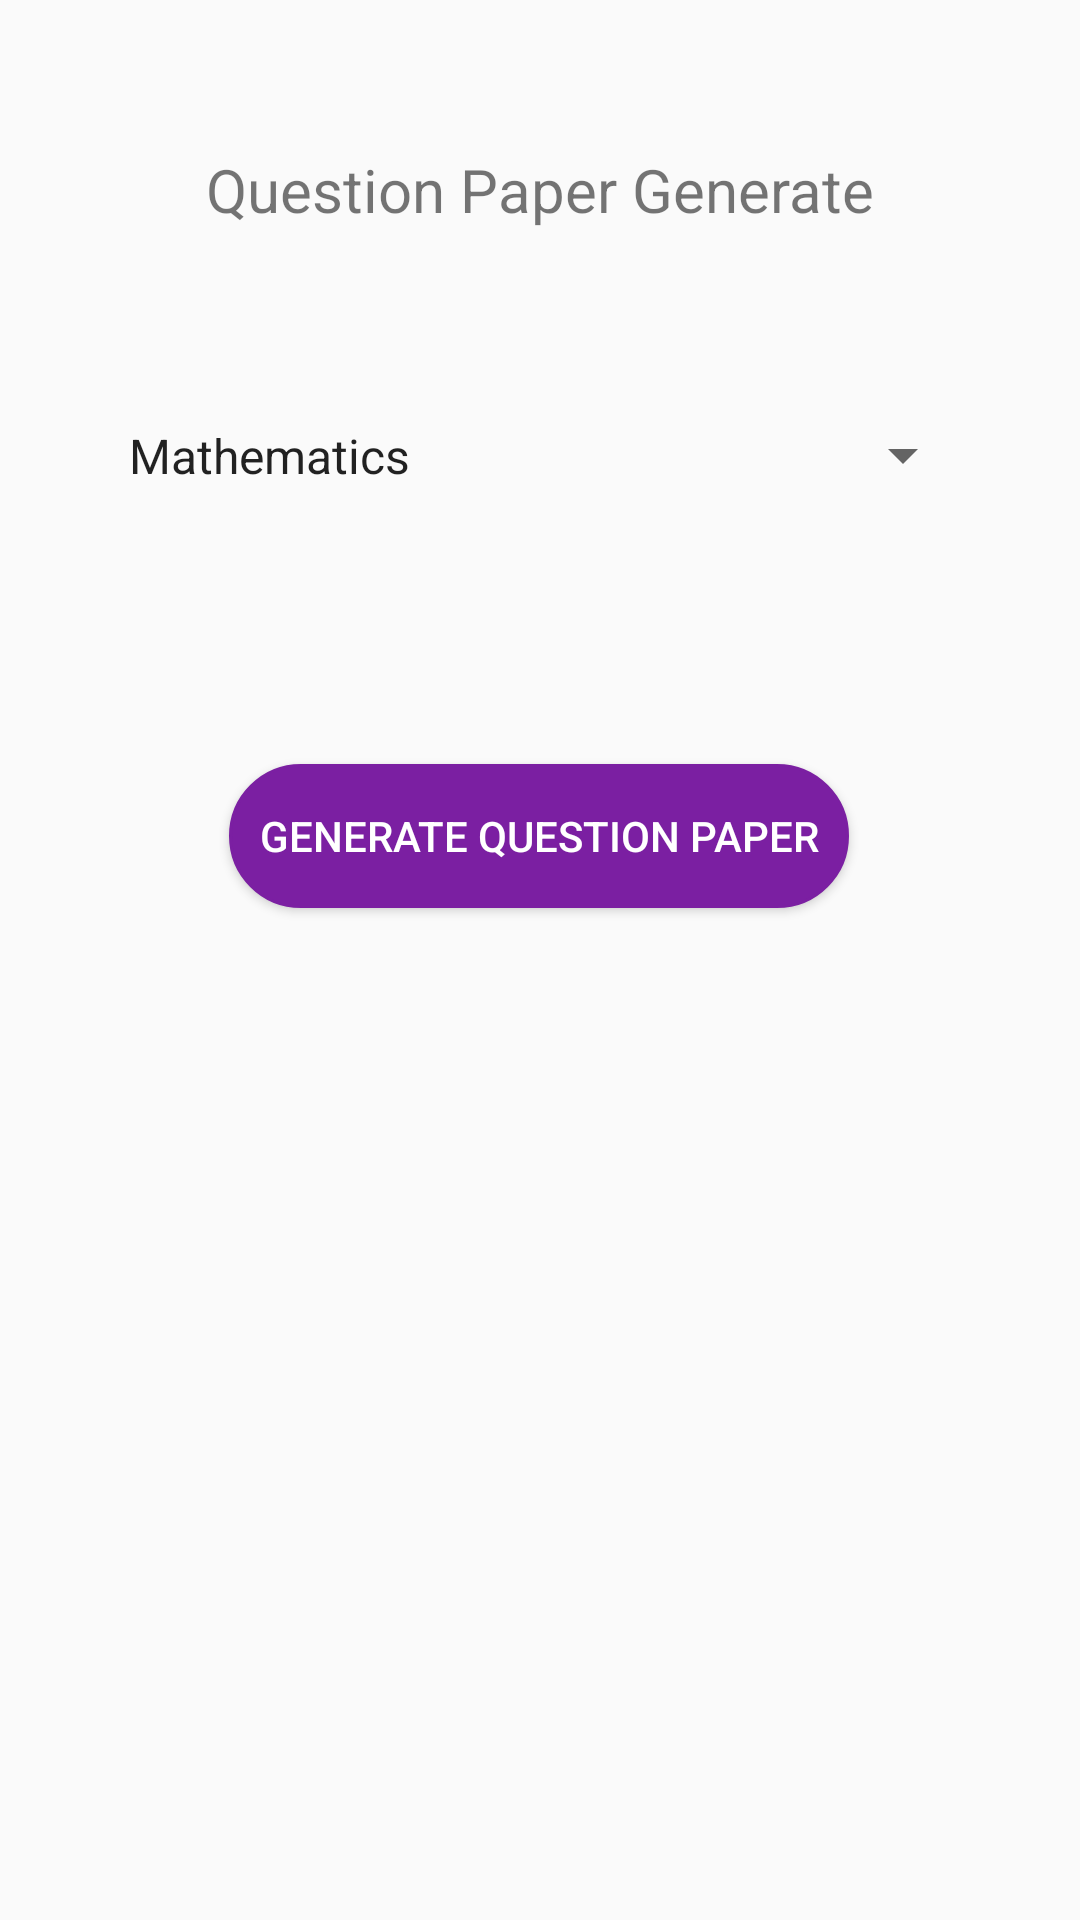

The Android layout XML behind this screen, and the referenced resources:
<!-- AndroidManifest.xml: application theme AppTheme -->
<!-- res/layout/pdf_generate.xml -->
<?xml version="1.0" encoding="utf-8"?>
<androidx.constraintlayout.widget.ConstraintLayout xmlns:android="http://schemas.android.com/apk/res/android"
    xmlns:app="http://schemas.android.com/apk/res-auto"
    xmlns:tools="http://schemas.android.com/tools"
    android:orientation="vertical" android:layout_width="match_parent"
    android:layout_height="match_parent"
    android:layout_margin="20dp"
    android:padding="10dp">


    <TextView
        android:id="@+id/textView3"
        android:layout_width="wrap_content"
        android:layout_height="wrap_content"
        android:layout_gravity="center_horizontal"
        android:text="Question Paper Generate"
        android:textSize="20dp"
        app:layout_constraintBottom_toBottomOf="parent"
        app:layout_constraintEnd_toEndOf="parent"
        app:layout_constraintStart_toStartOf="parent"
        app:layout_constraintTop_toTopOf="parent"
        app:layout_constraintVertical_bias="0.067"
        tools:ignore="MissingConstraints" />

    <androidx.appcompat.widget.AppCompatSpinner
        android:id="@+id/sn_question_subject"
        android:layout_width="match_parent"
        android:layout_height="wrap_content"
        android:layout_gravity="center_horizontal"
        android:layout_marginLeft="25dp"
        android:layout_marginRight="25dp"
        android:paddingBottom="20dp"
        android:paddingTop="20dp"
        android:entries="@array/Subject_array"
        android:prompt="@string/Subject_prompt"
        app:layout_constraintBottom_toBottomOf="parent"
        app:layout_constraintTop_toBottomOf="@+id/textView3"
        app:layout_constraintVertical_bias="0.09"
        tools:ignore="MissingConstraints"
        tools:layout_editor_absoluteX="-16dp" />



    <Button
        android:id="@+id/btn_paper_generate"
        android:layout_width="wrap_content"
        android:layout_height="wrap_content"
        android:layout_gravity="center_horizontal"
        android:padding="10dp"
        android:textAlignment="center"
        android:textColor="#fff"
        android:background="@drawable/rounded_save_cancel"
        android:text="Generate Question Paper"
        app:layout_constraintBottom_toBottomOf="parent"
        app:layout_constraintEnd_toEndOf="parent"
        app:layout_constraintHorizontal_bias="0.498"
        app:layout_constraintStart_toStartOf="parent"
        app:layout_constraintTop_toBottomOf="@+id/sn_question_subject"
        app:layout_constraintVertical_bias="0.18"
        tools:ignore="MissingConstraints" />

</androidx.constraintlayout.widget.ConstraintLayout>
<!-- resources referenced by this layout -->
<resources>
  <string-array name="Subject_array">
          <item>Mathematics</item>
          <item>Gujarati</item>
          <item>Social Science</item>
          <item>Science</item>
      </string-array>
  <!-- drawable rounded_save_cancel (drawable) -->
  <?xml version="1.0" encoding="utf-8"?>
  <shape xmlns:android="http://schemas.android.com/apk/res/android" xmlns:app="http://schemas.android.com/apk/res-auto" xmlns:aapt="http://schemas.android.com/aapt" android:shape="rectangle">
      <solid android:color="#7b1fa2"/>
      <stroke android:width="1dp" android:color="#7b1fa2"/>
      <corners android:radius="150dp"/>
  </shape>
  <string name="Subject_prompt">Choose Subject</string>
  <style name="AppTheme" parent="Theme.AppCompat.Light.DarkActionBar">
          
          <item name="colorPrimary">@color/colorPrimary</item>
          <item name="colorPrimaryDark">@color/colorPrimaryDark</item>
          <item name="colorAccent">@color/colorAccent</item>
      </style>
  <color name="colorPrimary">#0B02F8</color>
  <color name="colorPrimaryDark">#0B02F8</color>
  <color name="colorAccent">#81e3ff</color>
</resources>
